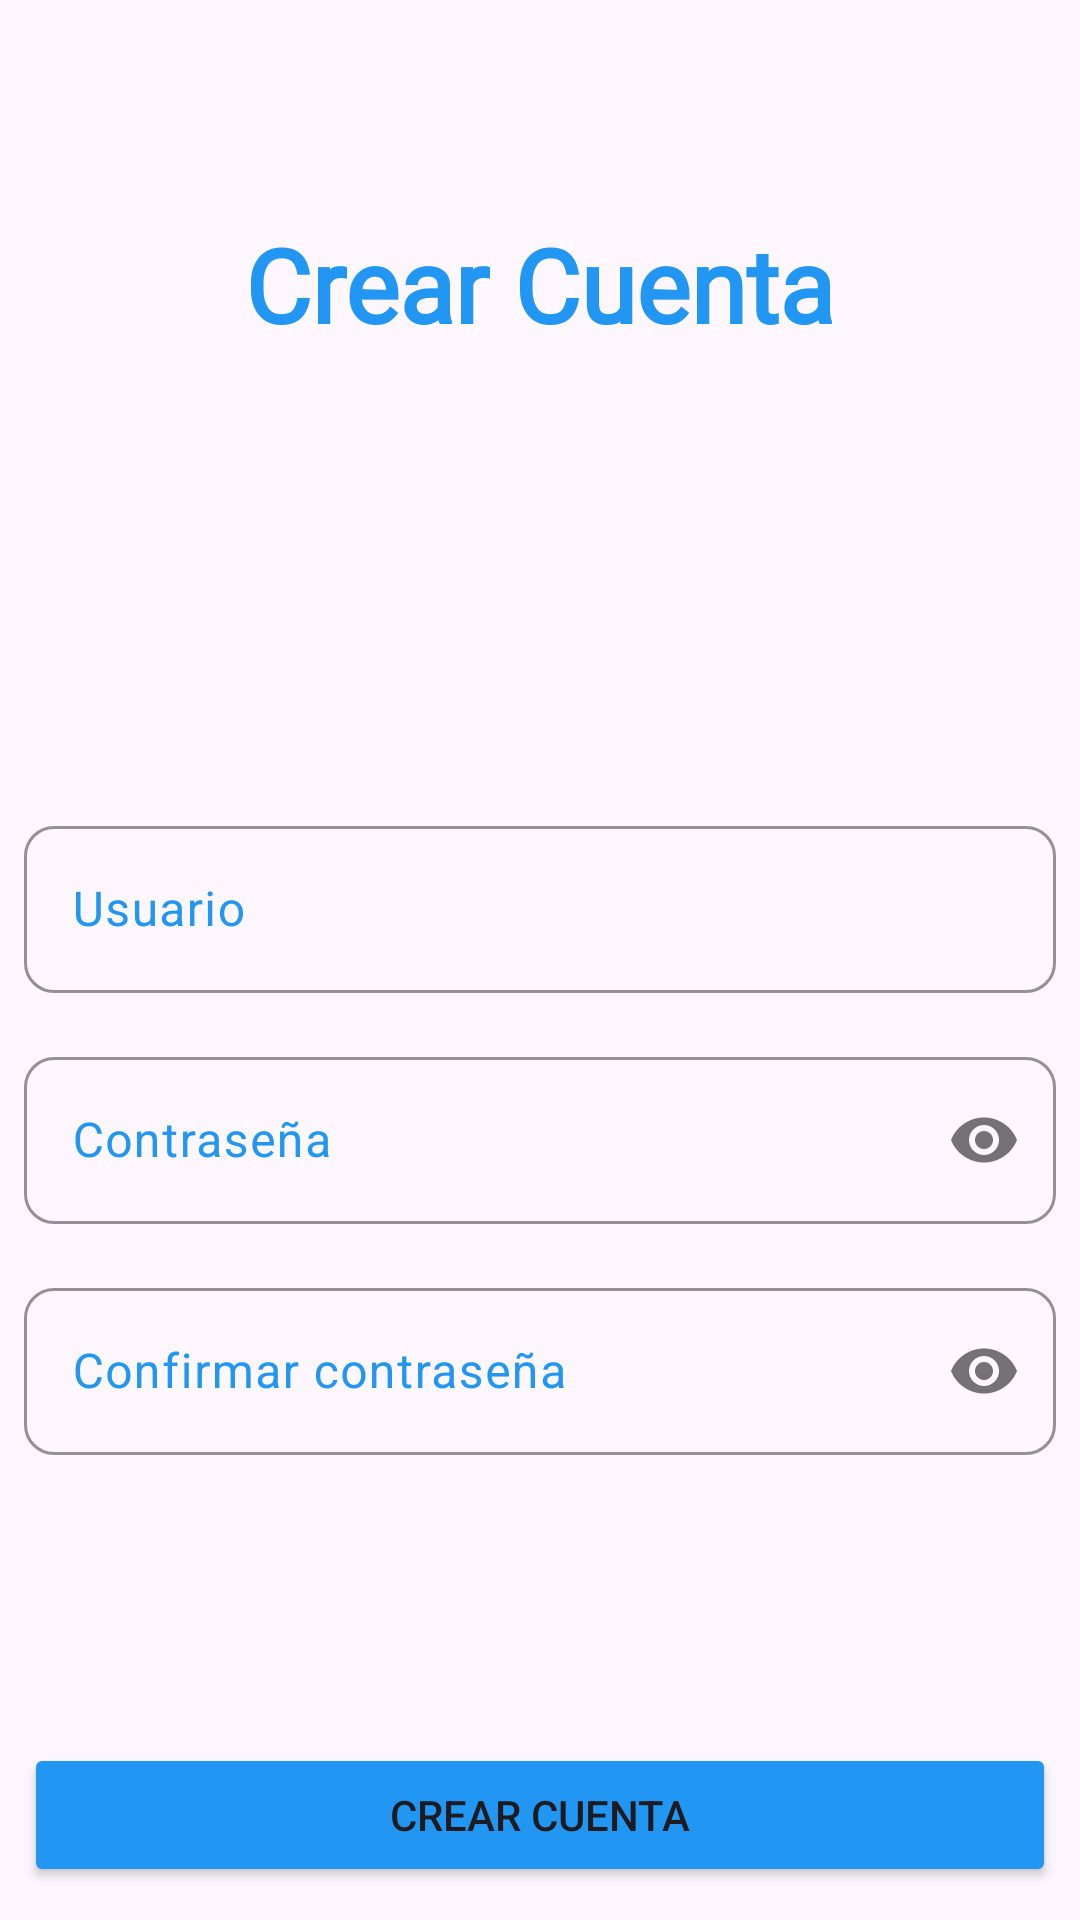

This screen was rendered from an Android layout file. Write that file and the resources it references.
<!-- AndroidManifest.xml: application theme AppTheme -->
<!-- res/layout/activity_main2.xml -->
<?xml version="1.0" encoding="utf-8"?>
<androidx.constraintlayout.widget.ConstraintLayout xmlns:android="http://schemas.android.com/apk/res/android"
    xmlns:app="http://schemas.android.com/apk/res-auto"
    xmlns:tools="http://schemas.android.com/tools"
    android:layout_width="match_parent"
    android:layout_height="match_parent"
    tools:context=".MainActivity2">

    <ImageView
        android:id="@+id/imageView2"
        android:layout_width="wrap_content"
        android:layout_height="wrap_content"
        android:layout_marginTop="64dp"
        app:layout_constraintEnd_toEndOf="parent"
        app:layout_constraintStart_toStartOf="parent"
        app:layout_constraintTop_toTopOf="parent"
        app:srcCompat="@drawable/salud64" />

    <com.google.android.material.textfield.TextInputLayout
        android:id="@+id/confirmar_text_input_layout"
        android:layout_width="match_parent"
        android:layout_height="wrap_content"
        android:layout_marginStart="8dp"
        android:layout_marginTop="16dp"
        android:layout_marginEnd="8dp"
        android:textColorHint="#2196F3"
        app:boxCornerRadiusBottomEnd="10dp"
        app:boxCornerRadiusBottomStart="10dp"
        app:boxCornerRadiusTopEnd="10dp"
        app:boxCornerRadiusTopStart="10dp"
        app:boxStrokeColor="#2196F3"
        app:hintTextColor="#2196F3"
        app:layout_constraintEnd_toEndOf="parent"
        app:layout_constraintHorizontal_bias="0.0"
        app:layout_constraintStart_toStartOf="parent"
        app:layout_constraintTop_toBottomOf="@+id/contraseña_text_input_layout"
        app:passwordToggleEnabled="true">

        <EditText
            android:id="@+id/txtConfirmar"
            android:layout_width="match_parent"
            android:layout_height="wrap_content"
            android:layout_weight="1"
            android:ems="10"
            android:hint="Confirmar contraseña"
            android:inputType="textPassword"
            android:textColorHighlight="#2196F3" />
    </com.google.android.material.textfield.TextInputLayout>

    <com.google.android.material.textfield.TextInputLayout
        android:id="@+id/usuario_text_input_layout"
        android:layout_width="match_parent"
        android:layout_height="wrap_content"
        android:layout_marginStart="8dp"
        android:layout_marginTop="270dp"
        android:layout_marginEnd="8dp"
        android:textColorHint="#2196F3"
        app:boxCornerRadiusBottomEnd="10dp"
        app:boxCornerRadiusBottomStart="10dp"
        app:boxCornerRadiusTopEnd="10dp"
        app:boxCornerRadiusTopStart="10dp"
        app:boxStrokeColor="#2196F3"
        app:hintTextColor="#2196F3"
        app:layout_constraintEnd_toEndOf="parent"
        app:layout_constraintStart_toStartOf="parent"
        app:layout_constraintTop_toTopOf="parent">

        <EditText
            android:id="@+id/txtUsuario"
            android:layout_width="match_parent"
            android:layout_height="wrap_content"
            android:layout_weight="1"
            android:ems="10"
            android:hint="Usuario"
            android:inputType="text"
            android:textColorHighlight="#2196F3" />
    </com.google.android.material.textfield.TextInputLayout>

    <com.google.android.material.textfield.TextInputLayout
        android:id="@+id/contraseña_text_input_layout"
        android:layout_width="match_parent"
        android:layout_height="wrap_content"
        android:layout_marginStart="8dp"
        android:layout_marginTop="16dp"
        android:layout_marginEnd="8dp"
        android:textColorHint="#2196F3"
        app:boxCornerRadiusBottomEnd="10dp"
        app:boxCornerRadiusBottomStart="10dp"
        app:boxCornerRadiusTopEnd="10dp"
        app:boxCornerRadiusTopStart="10dp"
        app:boxStrokeColor="#2196F3"
        app:hintTextColor="#2196F3"
        app:layout_constraintEnd_toEndOf="parent"
        app:layout_constraintStart_toStartOf="parent"
        app:layout_constraintTop_toBottomOf="@+id/usuario_text_input_layout"
        app:passwordToggleEnabled="true">

        <EditText
            android:id="@+id/txtContraseña"
            android:layout_width="match_parent"
            android:layout_height="wrap_content"
            android:layout_weight="1"
            android:ems="10"
            android:hint="Contraseña"
            android:inputType="textPassword"
            android:textColorHighlight="#2196F3" />
    </com.google.android.material.textfield.TextInputLayout>

    <Button
        android:id="@+id/btnAcceder"
        android:layout_width="0dp"
        android:layout_height="wrap_content"
        android:layout_marginStart="8dp"
        android:layout_marginTop="96dp"
        android:layout_marginEnd="8dp"
        android:backgroundTint="#2196F3"
        android:insetTop="0dp"
        android:insetBottom="0dp"
        android:text="Crear cuenta"
        app:cornerRadius="10dp"
        app:layout_constraintEnd_toEndOf="parent"
        app:layout_constraintHorizontal_bias="0.0"
        app:layout_constraintStart_toStartOf="parent"
        app:layout_constraintTop_toBottomOf="@+id/confirmar_text_input_layout" />

    <TextView
        android:id="@+id/textView"
        android:layout_width="wrap_content"
        android:layout_height="wrap_content"
        android:layout_marginTop="8dp"
        android:fontFamily="@font/aclonica"
        android:text="Crear Cuenta"
        android:textColor="#2196F3"
        android:textSize="34sp"
        android:textStyle="bold"
        app:layout_constraintEnd_toEndOf="parent"
        app:layout_constraintStart_toStartOf="parent"
        app:layout_constraintTop_toBottomOf="@+id/imageView2" />

    <TextView
        android:id="@+id/txt_v_CrearCuenta"
        android:layout_width="wrap_content"
        android:layout_height="wrap_content"
        android:layout_marginStart="96dp"
        android:layout_marginTop="24dp"
        android:layout_marginEnd="97dp"
        android:text="¿Ya tienes una cuenta? Entrar aquí"
        android:textColor="#2196F3"
        android:textStyle="bold"
        app:layout_constraintEnd_toEndOf="parent"
        app:layout_constraintStart_toStartOf="parent"
        app:layout_constraintTop_toBottomOf="@+id/btnAcceder" />

</androidx.constraintlayout.widget.ConstraintLayout>
<!-- resources referenced by this layout -->
<resources>
  <style name="AppTheme" parent="Base.Theme.SaludEnCasa">
          <item name="android:statusBarColor">#2196F3</item>
          
      </style>
  <style name="Base.Theme.SaludEnCasa" parent="Theme.Material3.DayNight.NoActionBar">
          
          
      </style>
</resources>
